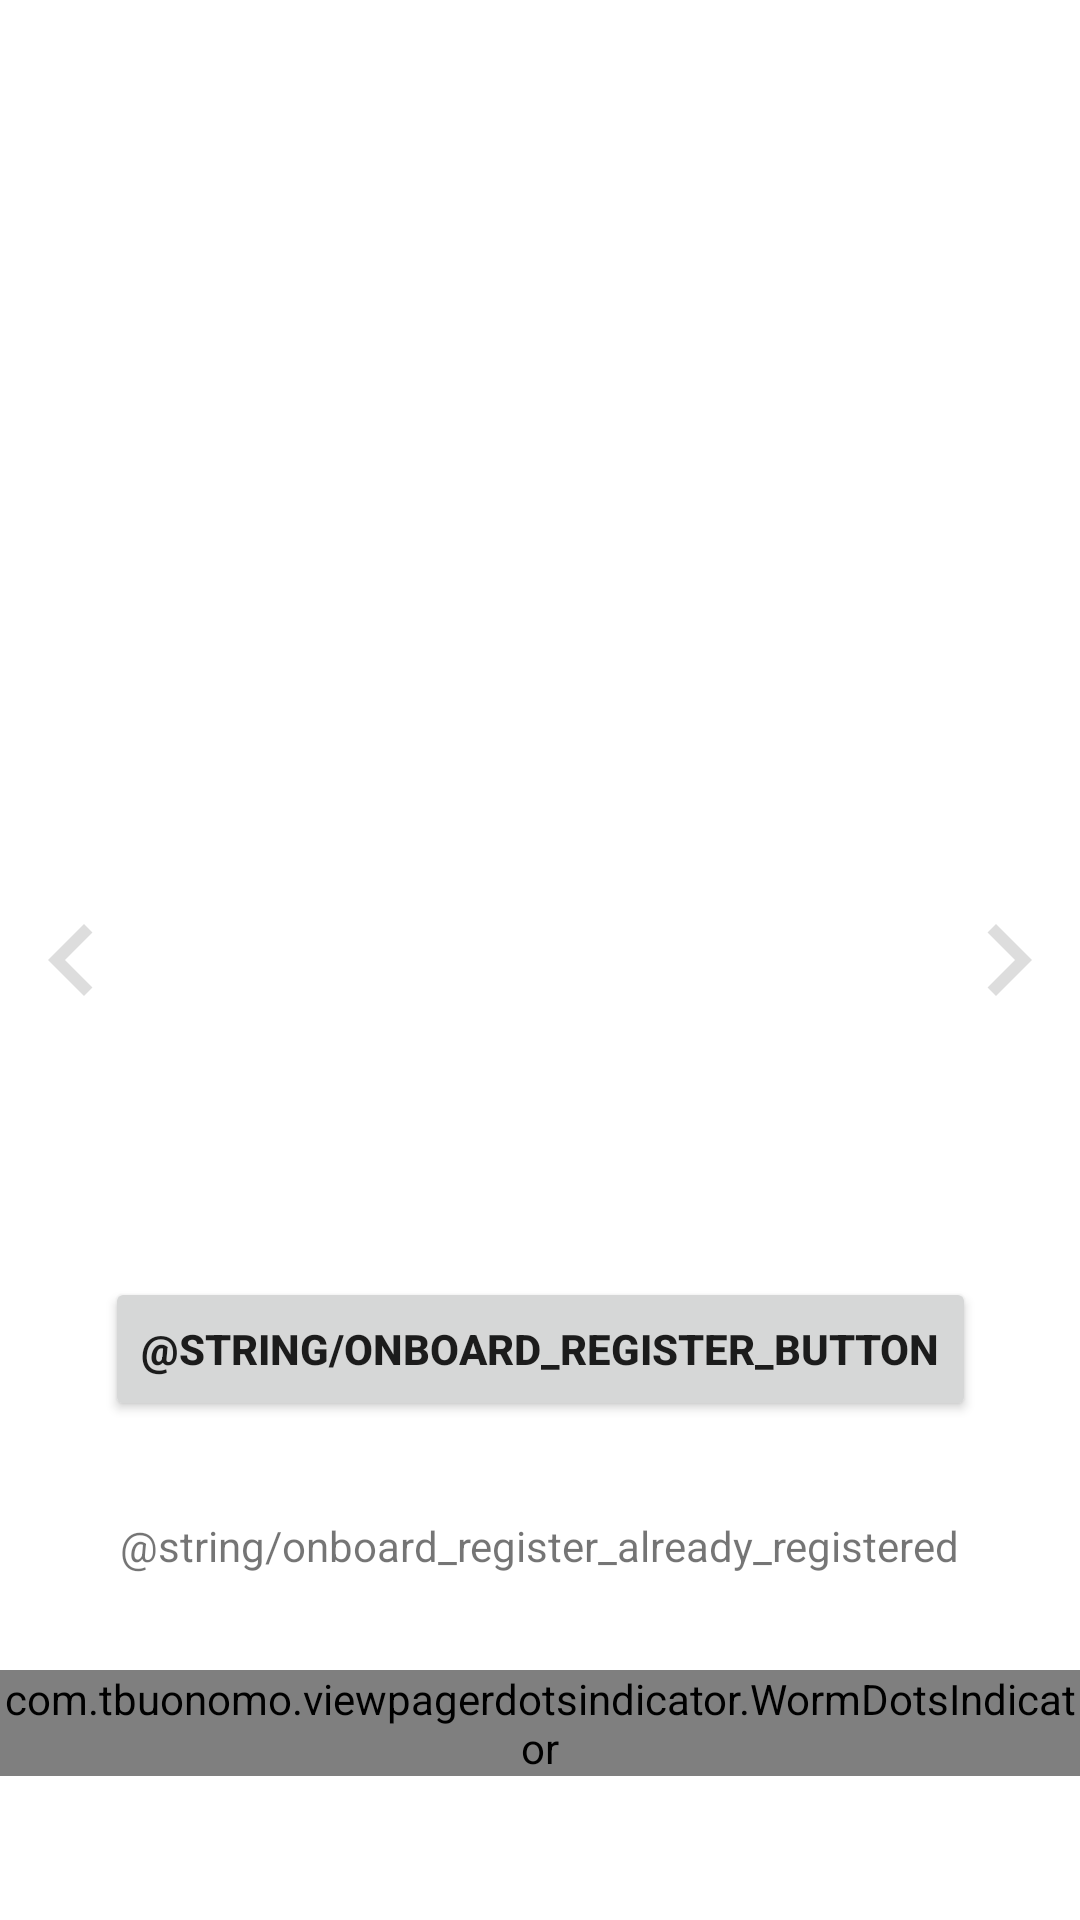

Layout XML and referenced resources for this Android screen:
<!-- AndroidManifest.xml: application theme Theme.MyPocket -->
<!-- res/layout/activity_onboard.xml -->
<?xml version="1.0" encoding="utf-8"?>
<androidx.constraintlayout.widget.ConstraintLayout xmlns:android="http://schemas.android.com/apk/res/android"
    xmlns:app="http://schemas.android.com/apk/res-auto"
    xmlns:tools="http://schemas.android.com/tools"
    android:layout_width="match_parent"
    android:layout_height="match_parent"
    tools:context=".activity.OnboardActivity">

    <androidx.viewpager.widget.ViewPager
        android:id="@+id/view_pager"
        android:layout_width="wrap_content"
        android:layout_height="wrap_content"
        app:layout_constraintBottom_toBottomOf="parent"
        app:layout_constraintEnd_toEndOf="parent"
        app:layout_constraintHorizontal_bias="0.0"
        app:layout_constraintStart_toStartOf="parent"
        app:layout_constraintTop_toTopOf="parent"
        app:layout_constraintVertical_bias="0.0"></androidx.viewpager.widget.ViewPager>


    <ImageView
        android:id="@+id/next_img_button"
        android:layout_width="wrap_content"
        android:layout_height="0dp"
        android:src="@drawable/ic_next"
        app:layout_constraintBottom_toBottomOf="parent"
        app:layout_constraintEnd_toEndOf="parent"
        app:layout_constraintTop_toTopOf="parent" />

    <ImageView
        android:id="@+id/back_img_button"
        android:layout_width="wrap_content"
        android:layout_height="0dp"
        android:src="@drawable/ic_back"
        app:layout_constraintBottom_toBottomOf="parent"
        app:layout_constraintStart_toStartOf="parent"
        app:layout_constraintTop_toTopOf="parent" />


    <Button
        android:id="@+id/onboard_register_button"
        android:layout_width="wrap_content"
        android:layout_height="wrap_content"
        android:layout_marginBottom="32dp"
        android:text="@string/onboard_register_button"
        android:textStyle="bold"
        app:layout_constraintBottom_toTopOf="@+id/onboard_already_register"
        app:layout_constraintEnd_toEndOf="parent"
        app:layout_constraintStart_toStartOf="parent" />

    <TextView
        android:id="@+id/onboard_already_register"
        android:layout_width="wrap_content"
        android:layout_height="wrap_content"
        android:layout_marginBottom="32dp"
        android:text="@string/onboard_register_already_registered"
        app:layout_constraintBottom_toTopOf="@+id/worm_dots_indicator"
        app:layout_constraintEnd_toEndOf="parent"
        app:layout_constraintStart_toStartOf="parent" />

    <com.tbuonomo.viewpagerdotsindicator.WormDotsIndicator
        android:id="@+id/worm_dots_indicator"
        android:layout_width="wrap_content"
        android:layout_height="wrap_content"
        android:layout_marginBottom="48dp"
        app:dotsColor="@color/clicked"
        app:dotsCornerRadius="2dp"
        app:dotsSize="16dp"
        app:dotsSpacing="4dp"
        app:dotsStrokeColor="@color/clicked"
        app:dotsStrokeWidth="2dp"
        app:layout_constraintBottom_toBottomOf="parent"
        app:layout_constraintEnd_toEndOf="parent"
        app:layout_constraintStart_toStartOf="parent" />



</androidx.constraintlayout.widget.ConstraintLayout>
<!-- resources referenced by this layout -->
<resources>
  <color name="clicked">#FFEC9B51</color>
  <!-- drawable ic_back (drawable) -->
  <vector
      android:autoMirrored="true"
      android:height="48dp"
      android:tint="#DDDDDD"
      android:viewportHeight="24"
      android:viewportWidth="24"
      android:width="48dp"
      xmlns:android="http://schemas.android.com/apk/res/android">
      <path android:fillColor="@android:color/white" android:pathData="M15.41,7.41L14,6l-6,6 6,6 1.41,-1.41L10.83,12z"/>
  </vector>
  <!-- drawable ic_next (drawable) -->
  <vector
      android:autoMirrored="true"
      android:height="48dp"
      android:tint="#DDDDDD"
      android:viewportHeight="24"
      android:viewportWidth="24"
      android:width="48dp"
      xmlns:android="http://schemas.android.com/apk/res/android">
      <path android:fillColor="@android:color/white" android:pathData="M10,6L8.59,7.41 13.17,12l-4.58,4.59L10,18l6,-6z"/>
  </vector>
  <style name="Theme.MyPocket" parent="Theme.MaterialComponents.DayNight.NoActionBar">
          
          <item name="colorPrimary">@color/clicked</item>
          <item name="colorPrimaryVariant">@color/black</item>
          <item name="colorOnPrimary">@color/white</item>
          
          <item name="colorSecondary">@color/clicked</item>
          <item name="colorSecondaryVariant">@color/teal_700</item>
          <item name="colorOnSecondary">@color/white</item>
          
          <item name="android:statusBarColor">?attr/colorPrimaryVariant</item>
          
      </style>
  <color name="black">#FF404040</color>
  <color name="white">#FFFFFFFF</color>
  <color name="teal_700">#FF018786</color>
</resources>
